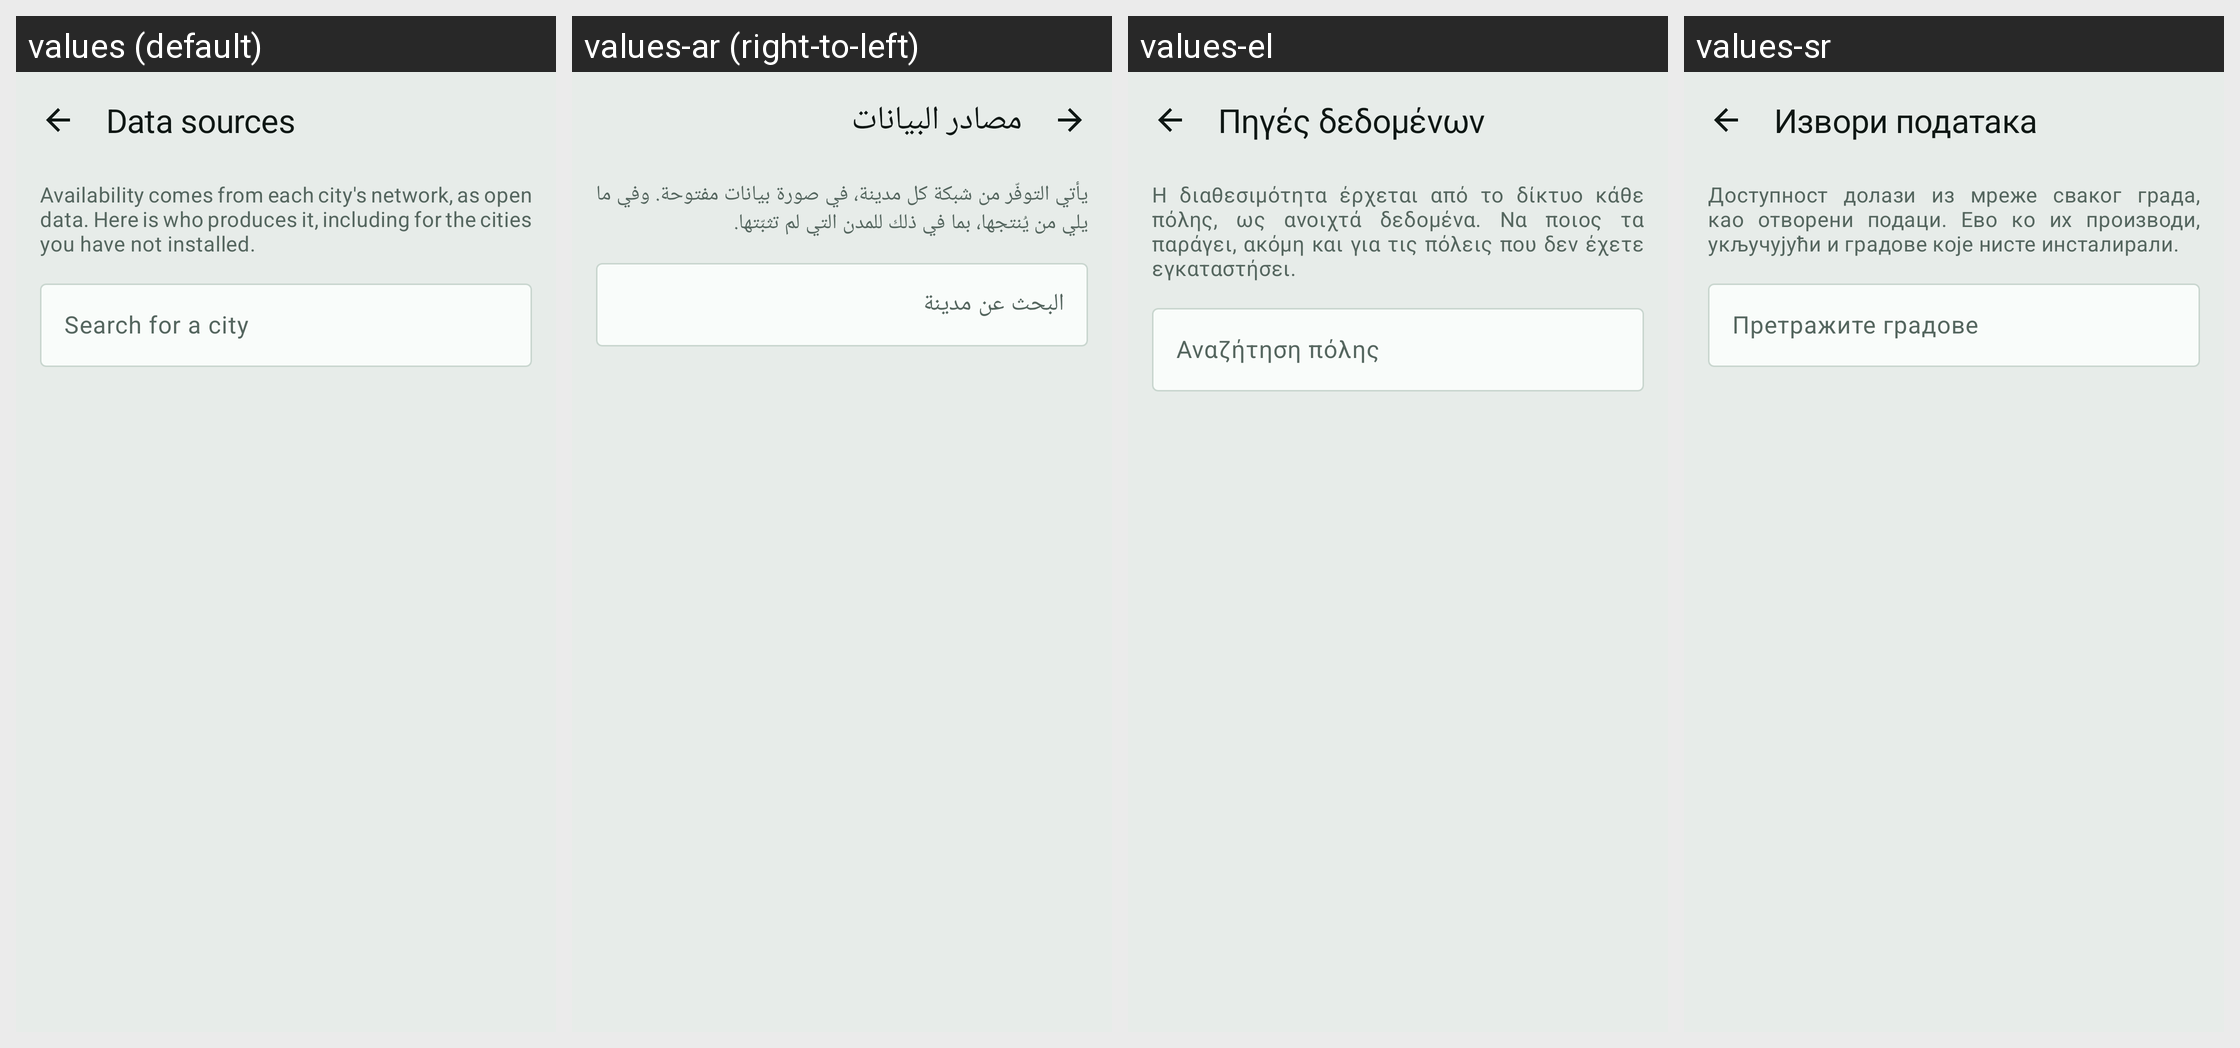

Translations of the strings shown on this Android screen, per locale in the grid:
Android screen res/layout/fragment_data_sources.xml rendered under 4 locales, left to right: values (default), values-ar (right-to-left), values-el, values-sr. Device: Nexus 5 (rendered at 1080×1920; each locale shown at half size, 540×960, under a caption strip naming it); theme Theme.RoueLibre.
Other locales in the repository, not shown: values-bs, values-ca, values-cs, values-da, values-de, values-en, values-es, values-eu, values-fi, values-fr, values-gl, values-hr, values-hu, values-it, values-ja, values-lt, values-lv, values-nb, values-nl, values-pl, values-pt, values-ro, values-sk, values-sl, values-sq, values-sv, values-tr, values-zh.
Strings drawn on this screen, with the default value and each locale's value (text and hints the layout hard-codes, and strings that could not be matched under every locale, appear in the picture but are not listed):

sources_title
  values: Data sources
  values-ar: مصادر البيانات
  values-el: Πηγές δεδομένων
  values-sr: Извори података

sources_intro
  values: Availability comes from each city's network, as open data. Here is who produces it, including for the cities you have not installed.
  values-ar: يأتي التوفّر من شبكة كل مدينة، في صورة بيانات مفتوحة. وفي ما يلي من يُنتجها، بما في ذلك للمدن التي لم تثبّتها.
  values-el: Η διαθεσιμότητα έρχεται από το δίκτυο κάθε πόλης, ως ανοιχτά δεδομένα. Να ποιος τα παράγει, ακόμη και για τις πόλεις που δεν έχετε εγκαταστήσει.
  values-sr: Доступност долази из мреже сваког града, као отворени подаци. Ево ко их производи, укључујући и градове које нисте инсталирали.

city_search_hint
  values: Search for a city
  values-ar: البحث عن مدينة
  values-el: Αναζήτηση πόλης
  values-sr: Претражите градове
